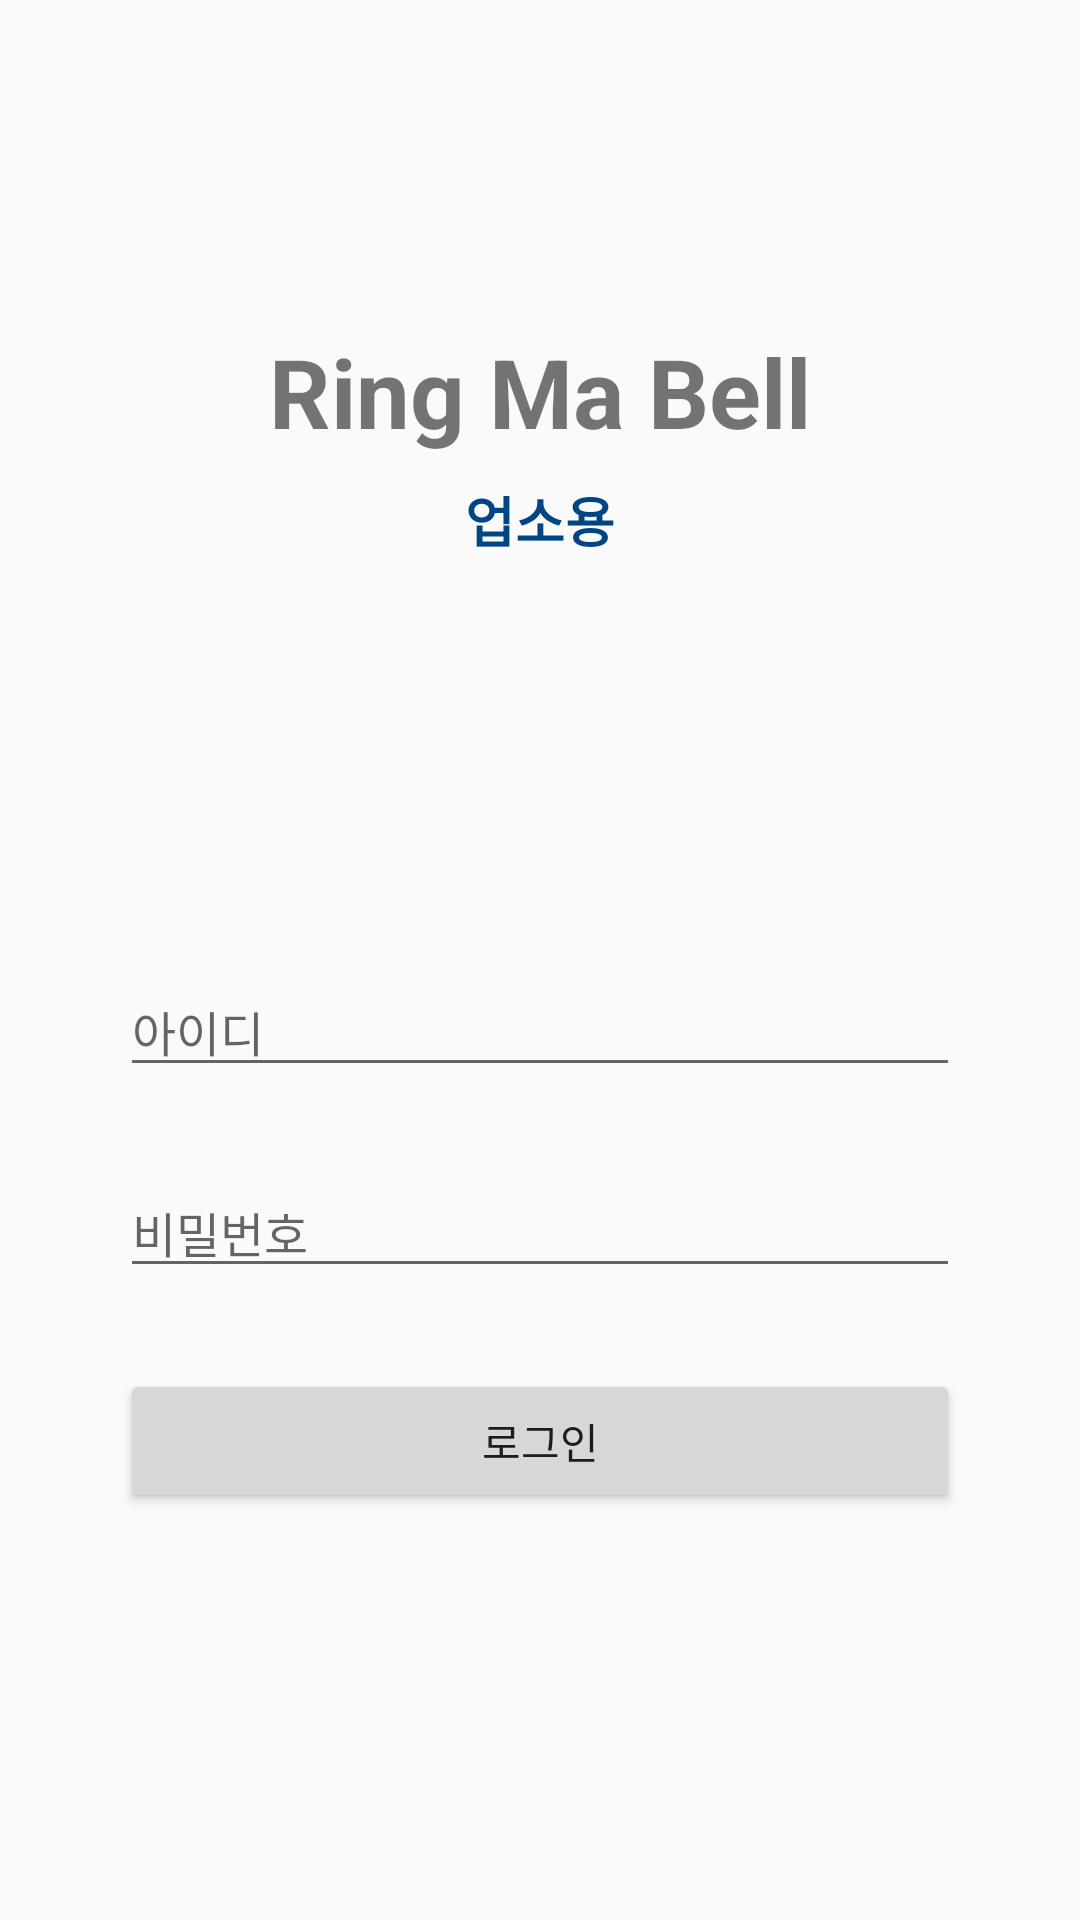

Android layout source for this screen:
<!-- AndroidManifest.xml: application theme AppTheme -->
<!-- res/layout/activity_login.xml -->
<?xml version="1.0" encoding="utf-8"?>
<android.support.constraint.ConstraintLayout xmlns:android="http://schemas.android.com/apk/res/android"
    xmlns:app="http://schemas.android.com/apk/res-auto"
    xmlns:tools="http://schemas.android.com/tools"
    android:layout_width="match_parent"
    android:layout_height="match_parent"
    tools:context=".LoginActivity"
    android:paddingLeft="40dp"
    android:paddingRight="40dp"
    android:paddingBottom="50dp">

    <LinearLayout
        android:layout_width="match_parent"
        android:layout_height="wrap_content"
        android:orientation="vertical"
        android:gravity="center"
        app:layout_constraintTop_toTopOf="parent"
        app:layout_constraintBottom_toTopOf="@id/guidLine1">

        <TextView
            android:id="@+id/txt_title"
            android:layout_width="wrap_content"
            android:layout_height="wrap_content"
            android:text="Ring Ma Bell"
            android:textSize="32dp"
            android:textStyle="bold"/>

        <TextView
            android:id="@+id/txt_sub"
            android:layout_width="wrap_content"
            android:layout_height="wrap_content"
            android:layout_marginTop="8dp"
            android:text="업소용"
            android:textStyle="bold"
            android:textSize="18dp"
            android:textColor="@color/colorPrimary"/>

    </LinearLayout>



    <android.support.constraint.Guideline
        android:id="@+id/guidLine1"
        android:layout_width="wrap_content"
        android:layout_height="wrap_content"
        android:orientation="horizontal"
        app:layout_constraintGuide_percent="0.5"/>

    <EditText
        android:id="@+id/edit_ID"
        android:layout_width="match_parent"
        android:layout_height="wrap_content"
        android:hint="아이디"
        android:inputType="textEmailAddress"
        android:textSize="16dp"
        app:layout_constraintTop_toBottomOf="@+id/guidLine1"
        app:layout_constraintBottom_toTopOf="@+id/edit_password"/>

    <EditText
        android:id="@+id/edit_password"
        android:layout_width="match_parent"
        android:layout_height="wrap_content"
        android:hint="비밀번호"
        android:inputType="textPassword"
        android:textSize="16dp"
        app:layout_constraintTop_toBottomOf="@+id/edit_ID"
        app:layout_constraintBottom_toTopOf="@+id/btn_login_success"/>

    <Button
        android:id="@+id/btn_login_success"
        android:layout_width="match_parent"
        android:layout_height="wrap_content"
        android:text="로그인"
        app:layout_constraintBottom_toTopOf="@+id/guidLine2"
        app:layout_constraintTop_toBottomOf="@id/edit_password" />

    <android.support.constraint.Guideline
        android:id="@+id/guidLine2"
        android:layout_width="wrap_content"
        android:layout_height="wrap_content"
        android:orientation="horizontal"
        app:layout_constraintGuide_percent="0.9"/>

</android.support.constraint.ConstraintLayout>
<!-- resources referenced by this layout -->
<resources>
  <color name="colorPrimary">#004585</color>
  <style name="AppTheme" parent="Theme.AppCompat.Light.DarkActionBar">
          
          <item name="colorPrimary">@color/colorPrimary</item>
          <item name="colorPrimaryDark">@color/colorPrimaryDark</item>
          <item name="colorAccent">@color/colorAccent</item>
  
          
          <item name="windowActionBar">false</item>
          <item name="windowNoTitle">true</item>
      </style>
  <color name="colorPrimaryDark">#002157</color>
  <color name="colorAccent">#D81B60</color>
</resources>
